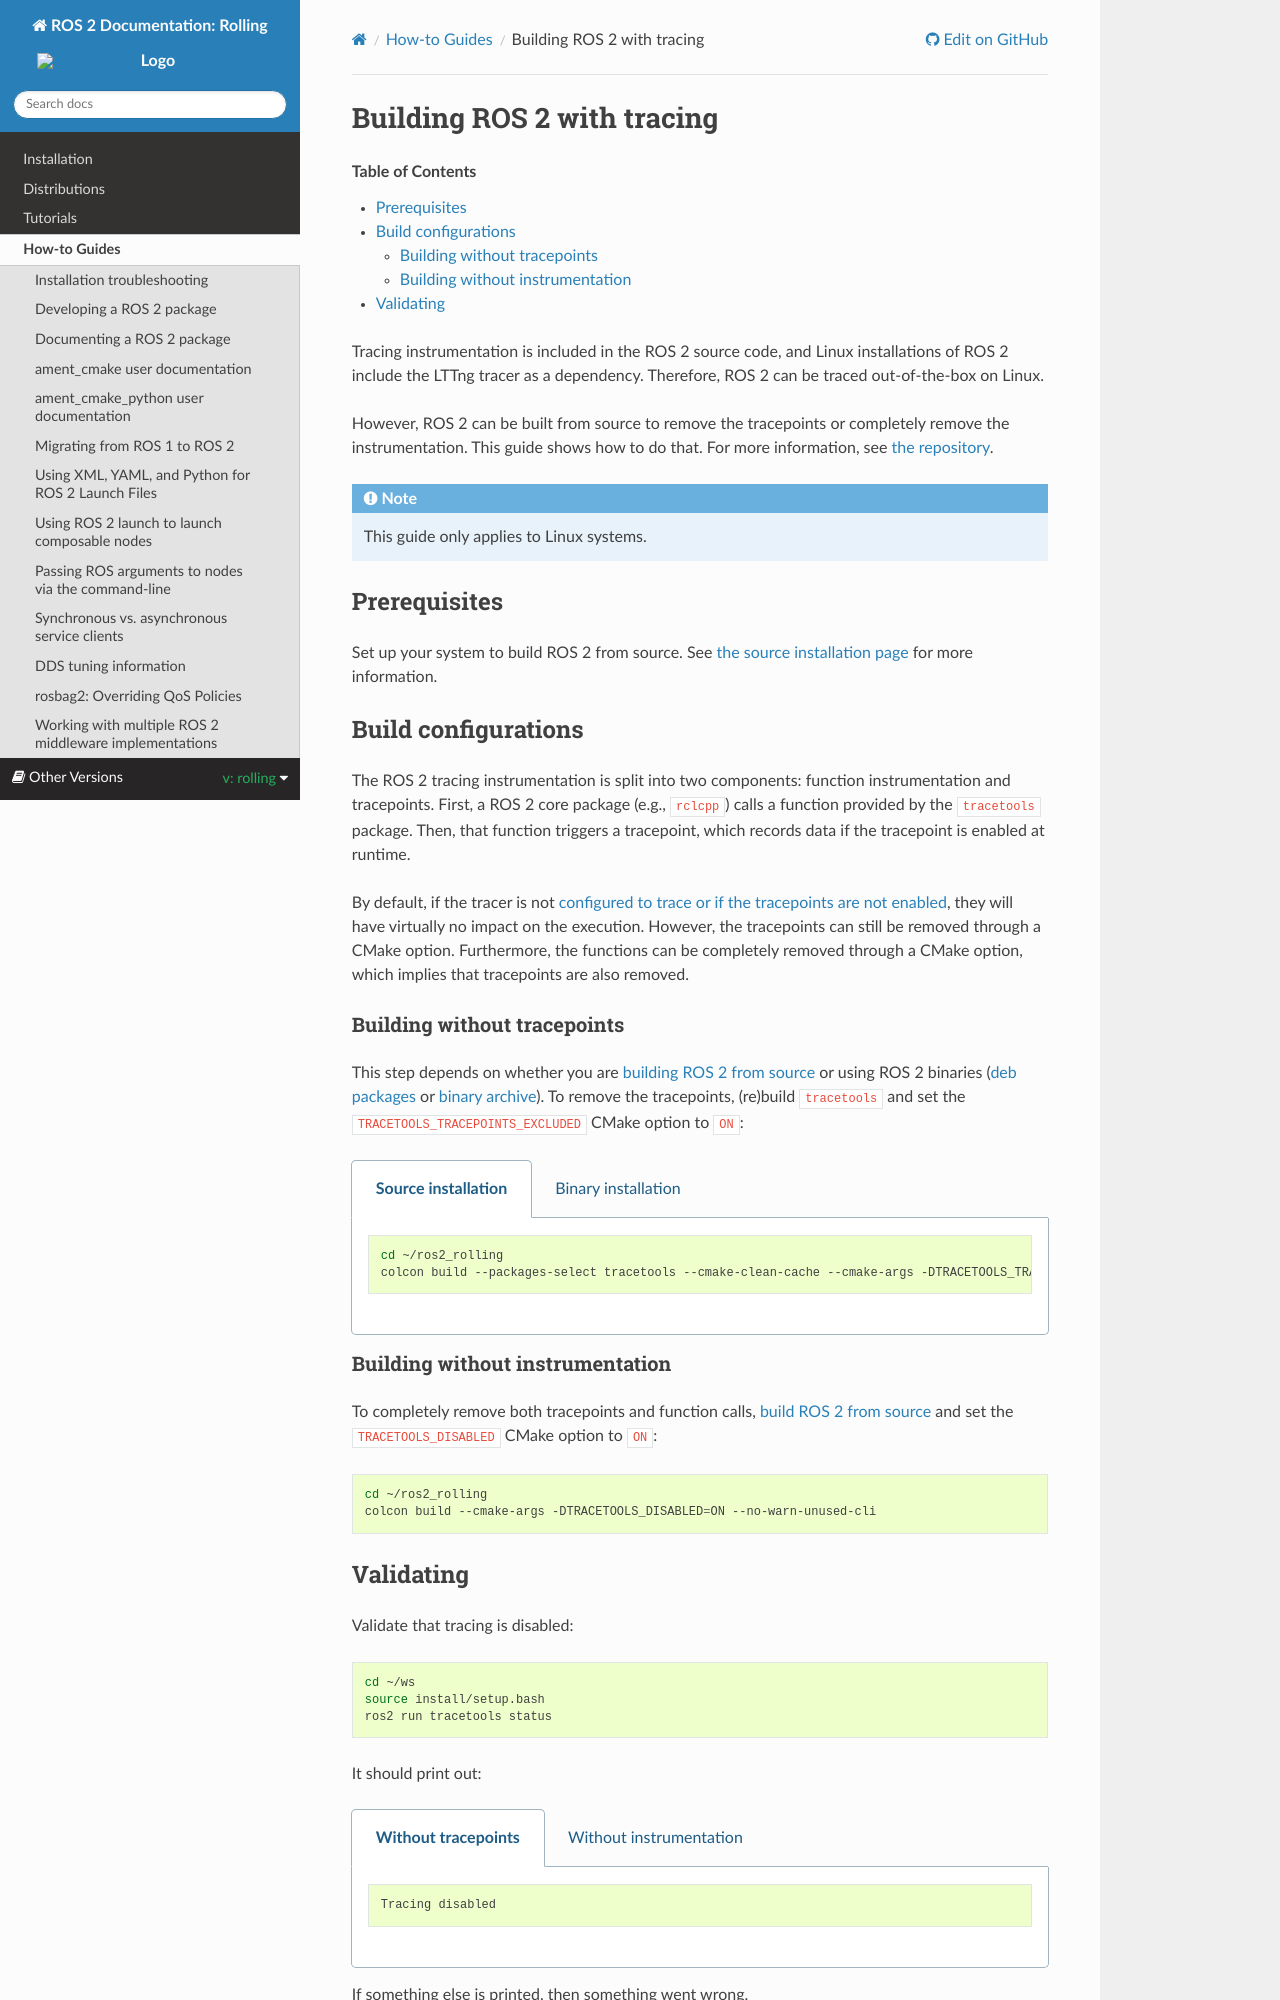

repository: robook-org/ros2_documentation · page: rolling/How-To-Guides/Building-ROS-2-with-Tracing.html · generator: sphinx

.. redirect-from::

    How-To-Guides/Building-ROS-2-with-Tracing-Instrumentation

Building ROS 2 with tracing
===========================

.. contents:: Table of Contents
   :depth: 2
   :local:

Tracing instrumentation is included in the ROS 2 source code, and Linux installations of ROS 2 include the LTTng tracer as a dependency.
Therefore, ROS 2 can be traced out-of-the-box on Linux.

However, ROS 2 can be built from source to remove the tracepoints or completely remove the instrumentation.
This guide shows how to do that.
For more information, see `the repository <https://github.com/ros2/ros2_tracing>`__.

.. note::

   This guide only applies to Linux systems.

Prerequisites
-------------

Set up your system to build ROS 2 from source.
See :doc:`the source installation page <../Installation/Alternatives/Ubuntu-Development-Setup>` for more information.

Build configurations
--------------------

The ROS 2 tracing instrumentation is split into two components: function instrumentation and tracepoints.
First, a ROS 2 core package (e.g., ``rclcpp``) calls a function provided by the ``tracetools`` package.
Then, that function triggers a tracepoint, which records data if the tracepoint is enabled at runtime.

By default, if the tracer is not `configured to trace or if the tracepoints are not enabled <https://github.com/ros2/ros2_tracing#tracing>`__, they will have virtually no impact on the execution.
However, the tracepoints can still be removed through a CMake option.
Furthermore, the functions can be completely removed through a CMake option, which implies that tracepoints are also removed.

Building without tracepoints
^^^^^^^^^^^^^^^^^^^^^^^^^^^^

This step depends on whether you are :doc:`building ROS 2 from source <../Installation/Alternatives/Ubuntu-Development-Setup>` or using ROS 2 binaries (:doc:`deb packages <../Installation/Ubuntu-Install-Debs>` or :doc:`binary archive <../Installation/Alternatives/Ubuntu-Install-Binary>`).
To remove the tracepoints, (re)build ``tracetools`` and set the ``TRACETOOLS_TRACEPOINTS_EXCLUDED`` CMake option to ``ON``:

.. tabs::

  .. group-tab:: Source installation

    .. code-block:: bash

       cd ~/ros2_{DISTRO}
       colcon build --packages-select tracetools --cmake-clean-cache --cmake-args -DTRACETOOLS_TRACEPOINTS_EXCLUDED=ON

  .. group-tab:: Binary installation

    Clone the ``ros2_tracing`` repository into your workspace and build:

    .. code-block:: bash

       cd ~/ws
       git clone https://github.com/ros2/ros2_tracing.git -b {DISTRO} src/ros2_tracing
       colcon build --packages-select tracetools --cmake-args -DTRACETOOLS_TRACEPOINTS_EXCLUDED=ON

Building without instrumentation
^^^^^^^^^^^^^^^^^^^^^^^^^^^^^^^^

To completely remove both tracepoints and function calls, :doc:`build ROS 2 from source <../Installation/Alternatives/Ubuntu-Development-Setup>` and set the ``TRACETOOLS_DISABLED`` CMake option to ``ON``:

.. code-block:: bash

   cd ~/ros2_{DISTRO}
   colcon build --cmake-args -DTRACETOOLS_DISABLED=ON --no-warn-unused-cli
